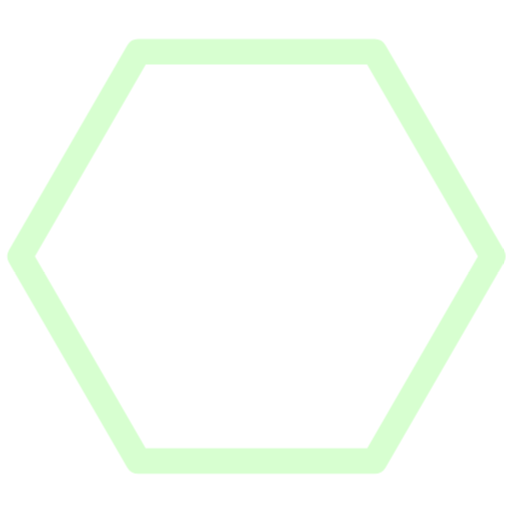
t = 0.00 s
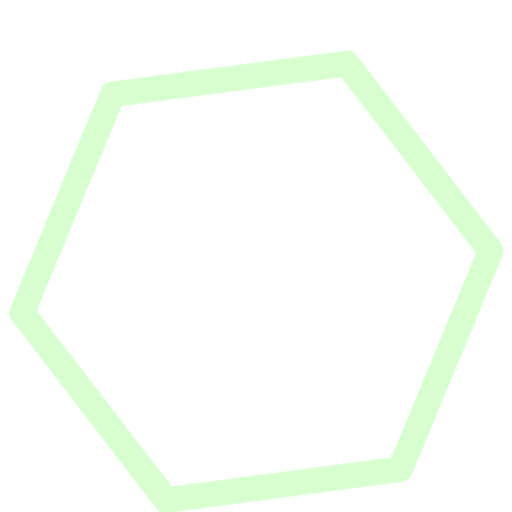
t = 1.25 s
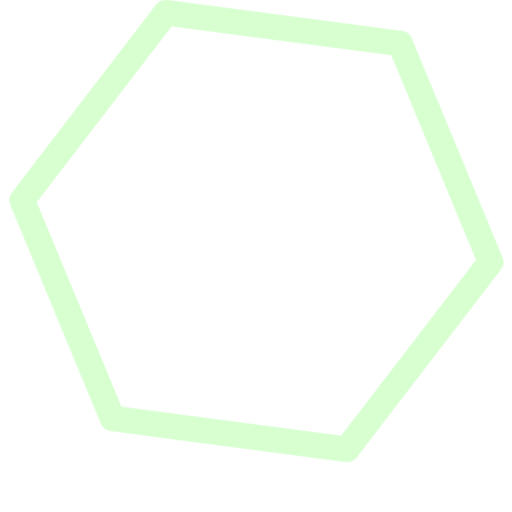
t = 2.75 s
t = 4.00 s: frame unchanged from t = 0.00 s, image omitted
t = 5.25 s: frame unchanged from t = 1.25 s, image omitted
t = 6.75 s: frame unchanged from t = 2.75 s, image omitted

The animated SVG that drew these frames (rendered in a browser with its animation timeline set to each time). Animation: 2 CSS @keyframes rules; one cycle of 8.00 s, repeats indefinitely.

<svg id="segi6" xmlns="http://www.w3.org/2000/svg" xmlns:xlink="http://www.w3.org/1999/xlink" viewBox="0 0 5.291666 5.291667" shape-rendering="geometricPrecision" text-rendering="geometricPrecision">
	<style>
		<![CDATA[#segi6-segienam_to {animation: segi6-segienam_to__to 8000ms linear infinite normal forwards}@keyframes segi6-segienam_to__to { 0% {transform: translate(2.650000px,2.650000px)} 12.500000% {transform: translate(2.650000px,3px)} 25% {transform: translate(2.650000px,2.650000px)} 37.500000% {transform: translate(2.650000px,2.300000px)} 50% {transform: translate(2.650000px,2.650000px)} 62.500000% {transform: translate(2.650000px,3px)} 75% {transform: translate(2.650000px,2.650000px)} 87.500000% {transform: translate(2.650000px,2.300000px)} 100% {transform: translate(2.650000px,2.650000px)} }#segi6-segienam_tr {animation: segi6-segienam_tr__tr 8000ms linear infinite normal forwards}@keyframes segi6-segienam_tr__tr { 0% {transform: rotate(0deg)} 50% {transform: rotate(360deg)} 100% {transform: rotate(720deg)} }]]>
	</style>
	<g id="segi6-segienam_to" transform="translate(2.650000,2.650000)">
		<g id="segi6-segienam_tr" transform="rotate(0)">
			<g id="segi6-segienam" transform="translate(-2.645833,-2.645833)">
				<path id="segi6-rect12" d="M4.614750,1.339844L0,9.332736L4.614750,17.325628L13.844251,17.325628L18.459002,9.332736L13.844251,1.339844L4.614750,1.339844Z" transform="matrix(0.26458300000000 0 0 0.26458300000000 0.20386421500000 0.17655019999999)" fill="rgb(0,0,0)" fill-opacity="0" stroke="rgba(57,255,20,.2)" stroke-width="1" stroke-linecap="round" stroke-linejoin="round"/>
		</g>
	</g>
	</g>
</svg>